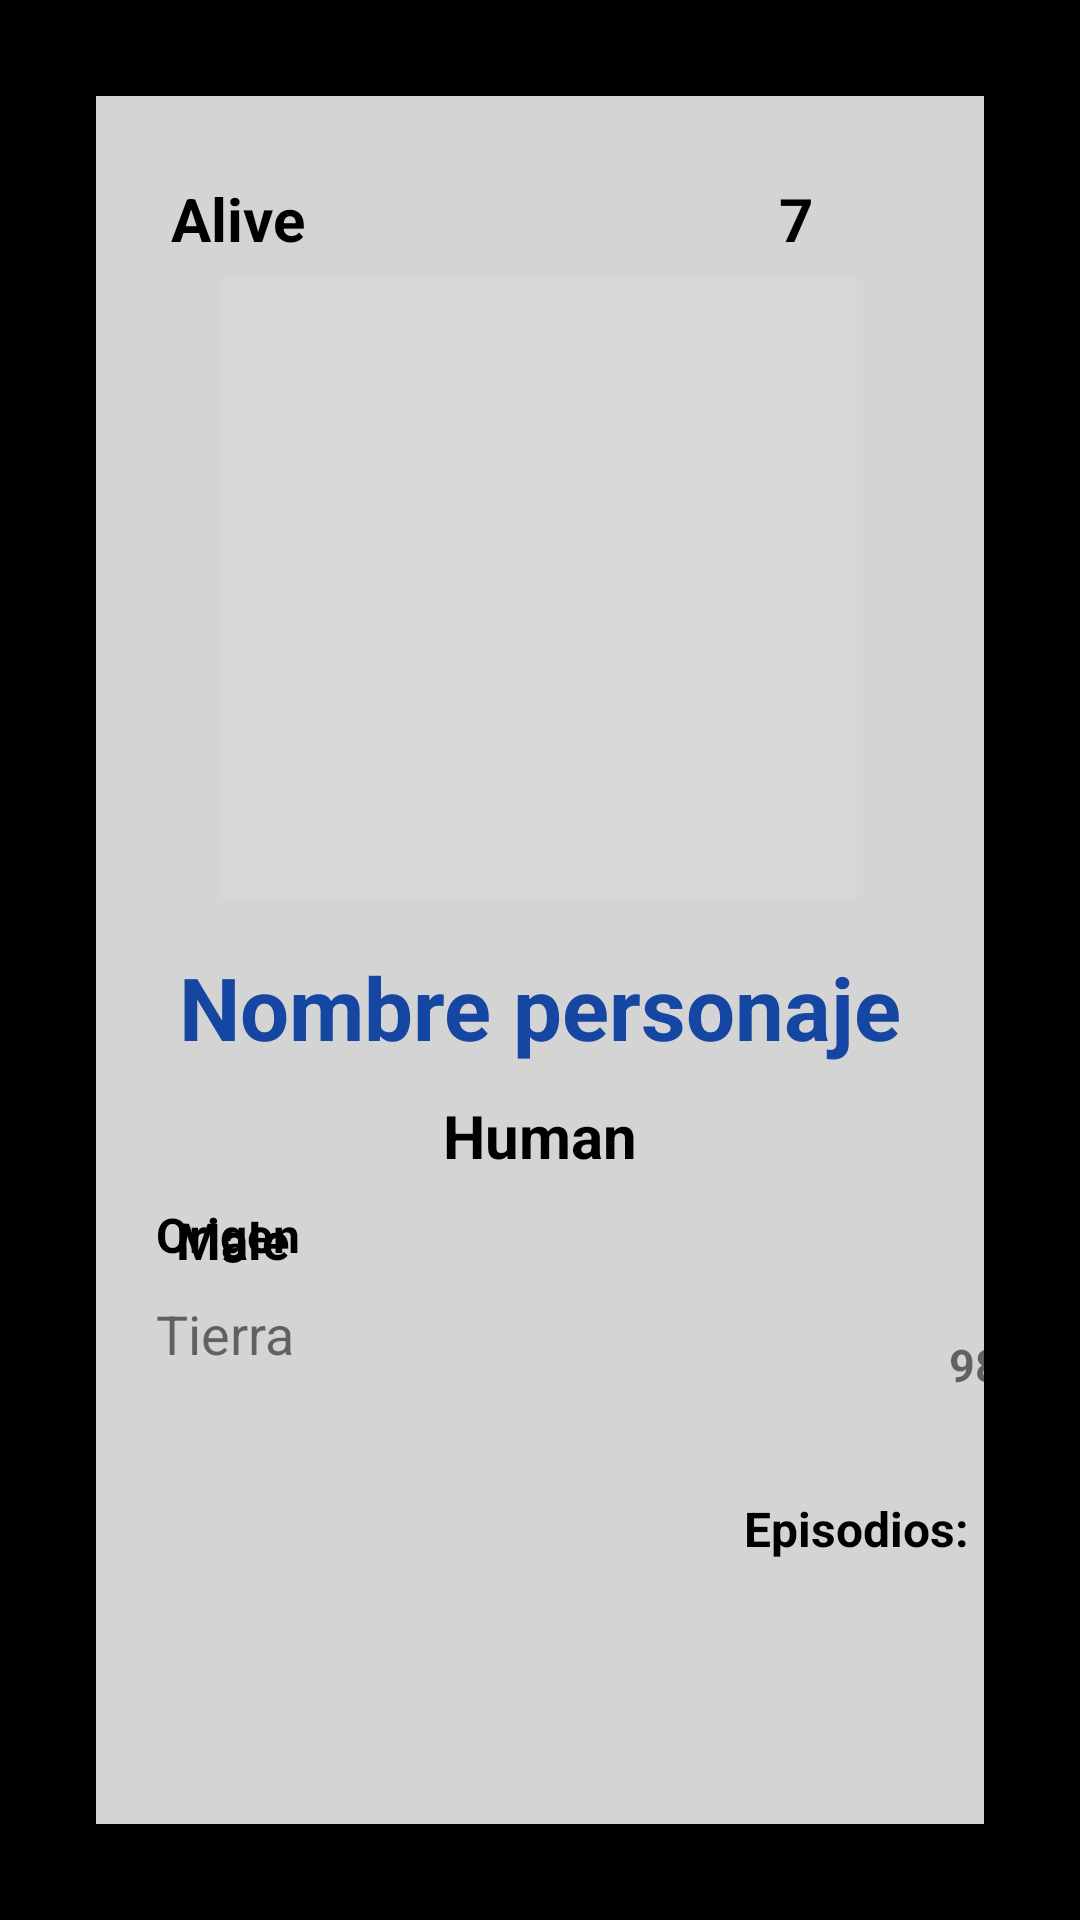

This screen was rendered from an Android layout file. Write that file and the resources it references.
<!-- AndroidManifest.xml: application theme Theme.PruebaTecnica -->
<!-- res/layout/fragment_detalle.xml -->
<?xml version="1.0" encoding="utf-8"?>
<androidx.constraintlayout.widget.ConstraintLayout xmlns:android="http://schemas.android.com/apk/res/android"
    xmlns:tools="http://schemas.android.com/tools"
    android:layout_width="match_parent"
    android:layout_height="match_parent"
    xmlns:app="http://schemas.android.com/apk/res-auto"
    android:background="@color/black"
    tools:context=".ui.DetalleFragment">

    <androidx.constraintlayout.widget.ConstraintLayout
        android:layout_width="match_parent"
        android:layout_height="match_parent"
        android:layout_margin="32dp"
        android:background="@color/black_grey"
        app:layout_constraintEnd_toEndOf="parent"
        app:layout_constraintStart_toStartOf="parent"
        app:layout_constraintTop_toTopOf="parent">

        <TextView
            android:id="@+id/txt_status"
            android:layout_width="wrap_content"
            android:layout_height="wrap_content"
            android:text="Alive"
            android:textColor="@color/black"
            android:textSize="20sp"
            android:textStyle="bold"
            app:layout_constraintBottom_toBottomOf="parent"
            app:layout_constraintEnd_toEndOf="parent"
            app:layout_constraintHorizontal_bias="0.100"
            app:layout_constraintStart_toStartOf="parent"
            app:layout_constraintTop_toTopOf="parent"
            app:layout_constraintVertical_bias="0.05" />

        <TextView
            android:id="@+id/txt_id"
            android:layout_width="wrap_content"
            android:layout_height="wrap_content"
            android:text="7"
            android:textColor="@color/black"
            android:textSize="20sp"
            android:textStyle="bold"
            app:layout_constraintBottom_toBottomOf="parent"
            app:layout_constraintEnd_toEndOf="parent"
            app:layout_constraintHorizontal_bias="0.80"
            app:layout_constraintStart_toStartOf="parent"
            app:layout_constraintTop_toTopOf="parent"
            app:layout_constraintVertical_bias="0.05" />

        <ImageButton
            android:id="@+id/img_personaje_detalle"
            android:layout_width="220dp"
            android:layout_height="220dp"
            android:src="@drawable/a340"

            app:layout_constraintEnd_toEndOf="parent"
            app:layout_constraintHorizontal_bias="0.496"
            app:layout_constraintStart_toStartOf="parent"
            app:layout_constraintTop_toBottomOf="@+id/txt_status"
            app:layout_constraintVertical_bias="0.254" />

        <TextView
            android:id="@+id/txt_nombre_personaje"
            android:layout_width="0dp"
            android:layout_height="wrap_content"
            android:layout_margin="10dp"
            android:layout_marginTop="6dp"
            android:layout_marginEnd="8dp"
            android:maxLines="1"
            android:text="Nombre personaje"
            android:textAlignment="center"
            android:textColor="@color/nombre_personaje"
            android:textSize="29sp"
            android:textStyle="bold"
            app:layout_constraintEnd_toEndOf="parent"
            app:layout_constraintStart_toStartOf="parent"
            app:layout_constraintTop_toBottomOf="@+id/img_personaje_detalle" />

        <TextView
            android:id="@+id/txt_tipo"
            android:layout_width="0dp"
            android:layout_height="wrap_content"
            android:layout_margin="10dp"
            android:maxLines="2"
            android:text="Human"
            android:textAlignment="center"
            android:textColor="@color/black"
            android:textSize="20sp"
            android:textStyle="bold"
            app:layout_constraintEnd_toEndOf="parent"
            app:layout_constraintHorizontal_bias="0.473"
            app:layout_constraintStart_toStartOf="parent"
            app:layout_constraintTop_toBottomOf="@+id/txt_nombre_personaje"
            app:layout_constraintVertical_bias="0.315" />

        <TextView
            android:id="@+id/txt_genero"
            android:layout_width="wrap_content"
            android:layout_height="wrap_content"
            android:layout_margin="10dp"
            android:layout_marginTop="44dp"
            android:text="Male"
            android:textAlignment="center"
            android:textColor="@color/black"
            android:textSize="17sp"
            android:textStyle="bold"
            app:layout_constraintEnd_toEndOf="parent"
            app:layout_constraintHorizontal_bias="0.07"
            app:layout_constraintStart_toStartOf="parent"
            app:layout_constraintTop_toBottomOf="@+id/txt_tipo" />

        <TextView
            android:id="@+id/titulo_origen"
            android:layout_width="wrap_content"
            android:layout_height="wrap_content"
            android:text="Origen"
            android:textColor="@color/black"
            android:textSize="16sp"
            android:textStyle="bold"
            app:layout_constraintBottom_toBottomOf="parent"
            app:layout_constraintEnd_toEndOf="parent"
            app:layout_constraintHorizontal_bias="0.08"
            app:layout_constraintStart_toStartOf="parent"
            app:layout_constraintTop_toTopOf="parent"
            app:layout_constraintVertical_bias="0.665" />

        <TextView
            android:id="@+id/txt_origen"
            android:layout_width="0dp"
            android:layout_height="wrap_content"
            android:maxLines="1"
            android:text="Tierra"
            android:textSize="18sp"
            android:layout_marginTop="10dp"
            app:layout_constraintEnd_toEndOf="parent"
            app:layout_constraintStart_toStartOf="@+id/titulo_origen"
            app:layout_constraintTop_toBottomOf="@+id/titulo_origen" />

        <TextView
            android:id="@+id/titulo_episodios"
            android:layout_width="wrap_content"
            android:layout_height="wrap_content"
            android:layout_marginStart="148dp"
            android:layout_marginTop="32dp"
            android:text="Episodios:"
            android:textColor="@color/black"
            android:textSize="16sp"
            android:textStyle="bold"
            app:layout_constraintBottom_toBottomOf="parent"
            app:layout_constraintEnd_toEndOf="parent"
            app:layout_constraintHorizontal_bias="0.0"
            app:layout_constraintStart_toEndOf="@+id/titulo_origen"
            app:layout_constraintTop_toBottomOf="@+id/txt_genero"
            app:layout_constraintVertical_bias="0.325" />

        <TextView
            android:id="@+id/txt_episodios"
            android:layout_width="wrap_content"
            android:layout_height="wrap_content"
            android:layout_marginBottom="144dp"
            android:text="98"
            android:textSize="15sp"
            android:textStyle="bold"
            app:layout_constraintBottom_toBottomOf="parent"
            app:layout_constraintEnd_toEndOf="parent"
            app:layout_constraintHorizontal_bias="0.542"
            app:layout_constraintStart_toEndOf="@+id/titulo_episodios"
            app:layout_constraintTop_toBottomOf="@+id/txt_origen"
            app:layout_constraintVertical_bias="0.944" />

        <androidx.constraintlayout.widget.Guideline
            android:id="@+id/guideline"
            android:layout_width="wrap_content"
            android:layout_height="wrap_content"
            android:orientation="horizontal"
            app:layout_constraintGuide_begin="20dp" />

    </androidx.constraintlayout.widget.ConstraintLayout>

</androidx.constraintlayout.widget.ConstraintLayout>
<!-- resources referenced by this layout -->
<resources>
  <color name="black">#FF000000</color>
  <color name="black_grey">#d4d4d4</color>
  <color name="nombre_personaje">#1546a2</color>
  <style name="Theme.PruebaTecnica" parent="Theme.MaterialComponents.DayNight.DarkActionBar">
          
          <item name="colorPrimary">@color/purple_500</item>
          <item name="colorPrimaryVariant">@color/purple_700</item>
          <item name="colorOnPrimary">@color/white</item>
          
          <item name="colorSecondary">@color/teal_200</item>
          <item name="colorSecondaryVariant">@color/teal_700</item>
          <item name="colorOnSecondary">@color/black</item>
          
          <item name="android:statusBarColor">?attr/colorPrimaryVariant</item>
          
      </style>
  <color name="purple_500">#FF6200EE</color>
  <color name="purple_700">#FF3700B3</color>
  <color name="white">#FFFFFFFF</color>
  <color name="teal_200">#FF03DAC5</color>
  <color name="teal_700">#FF018786</color>
</resources>
